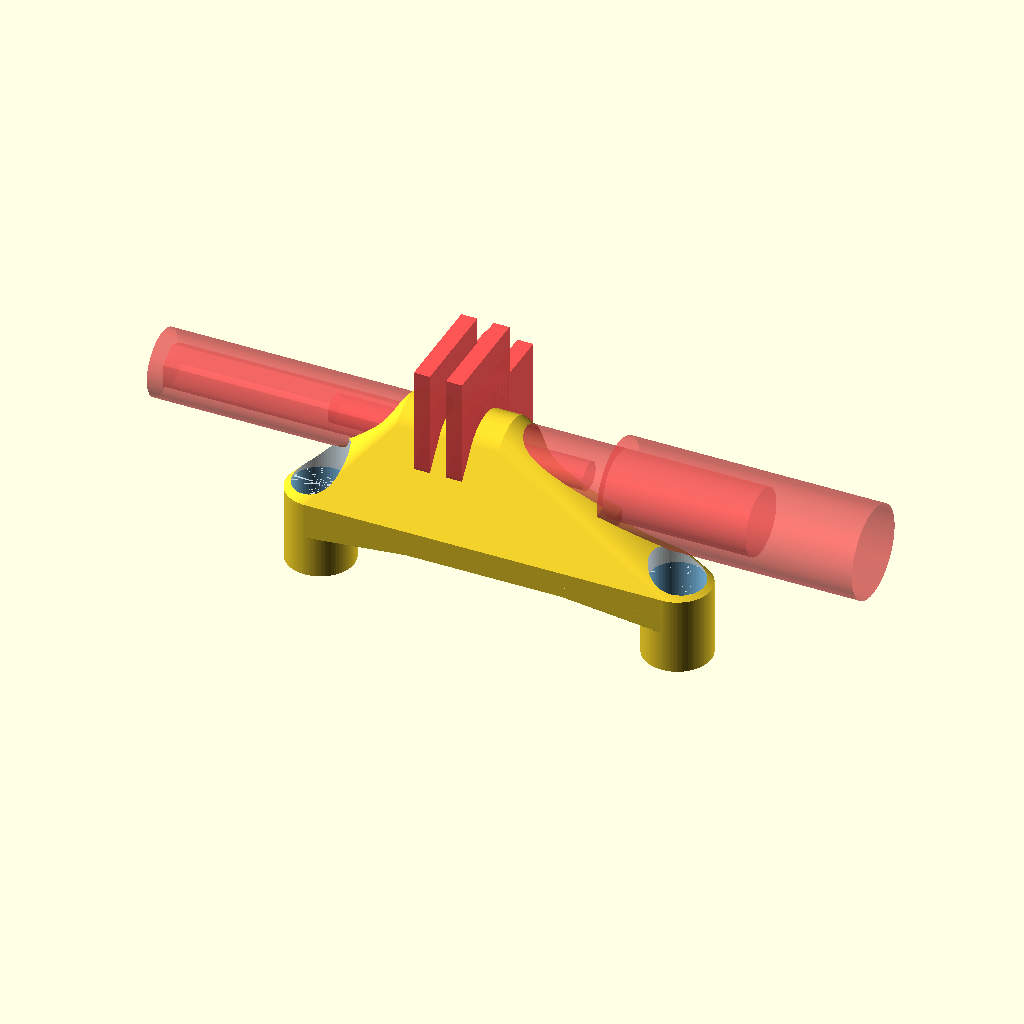
Cell 1 — every parameter at its default value.
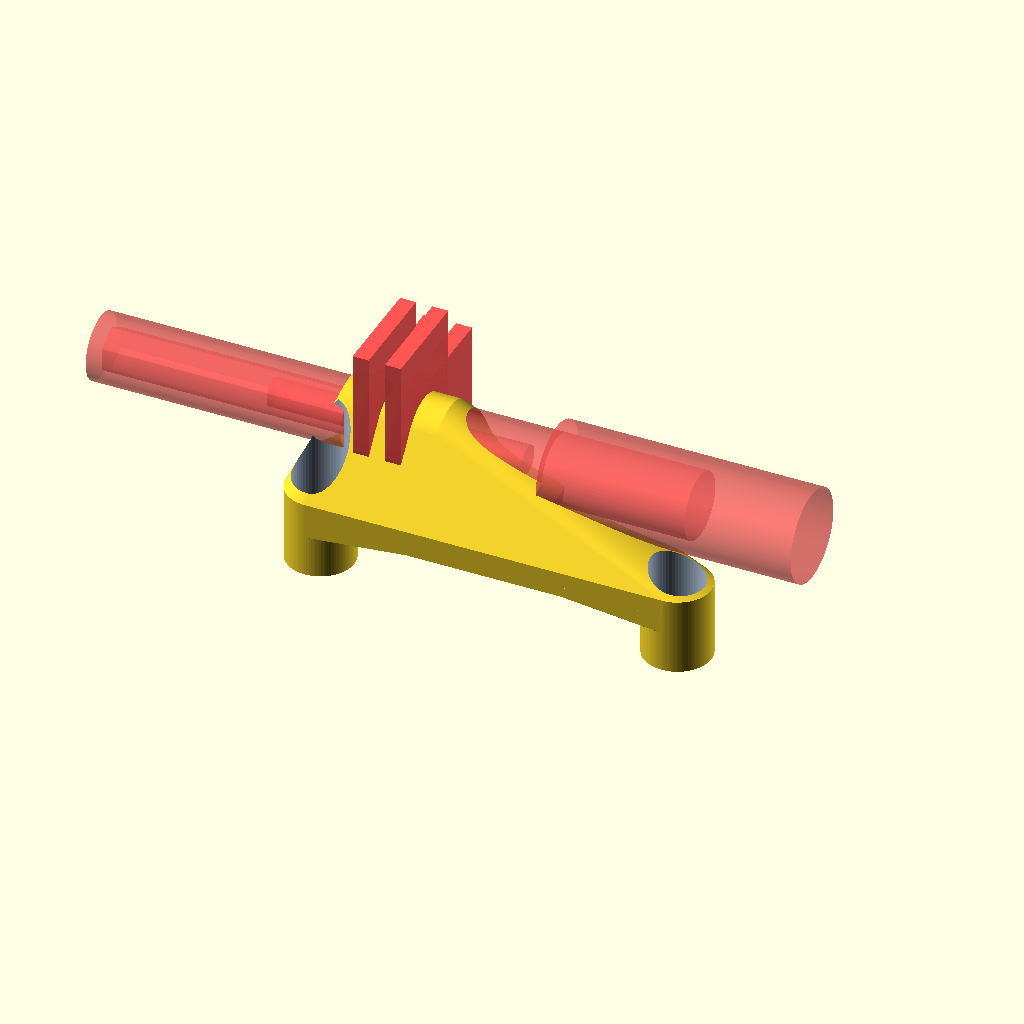
Cell 2: the same model with offsetX = -24.
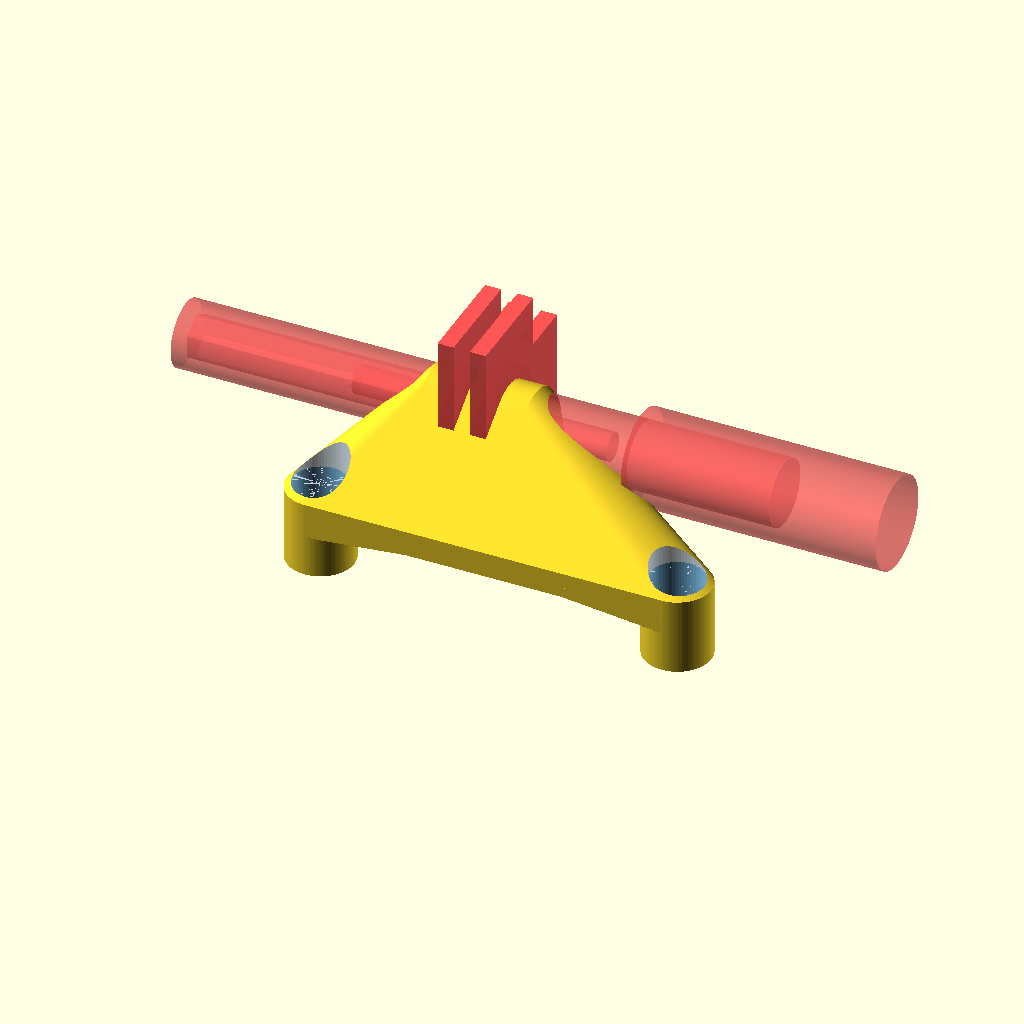
Cell 3: the same model with offsetY = 20.
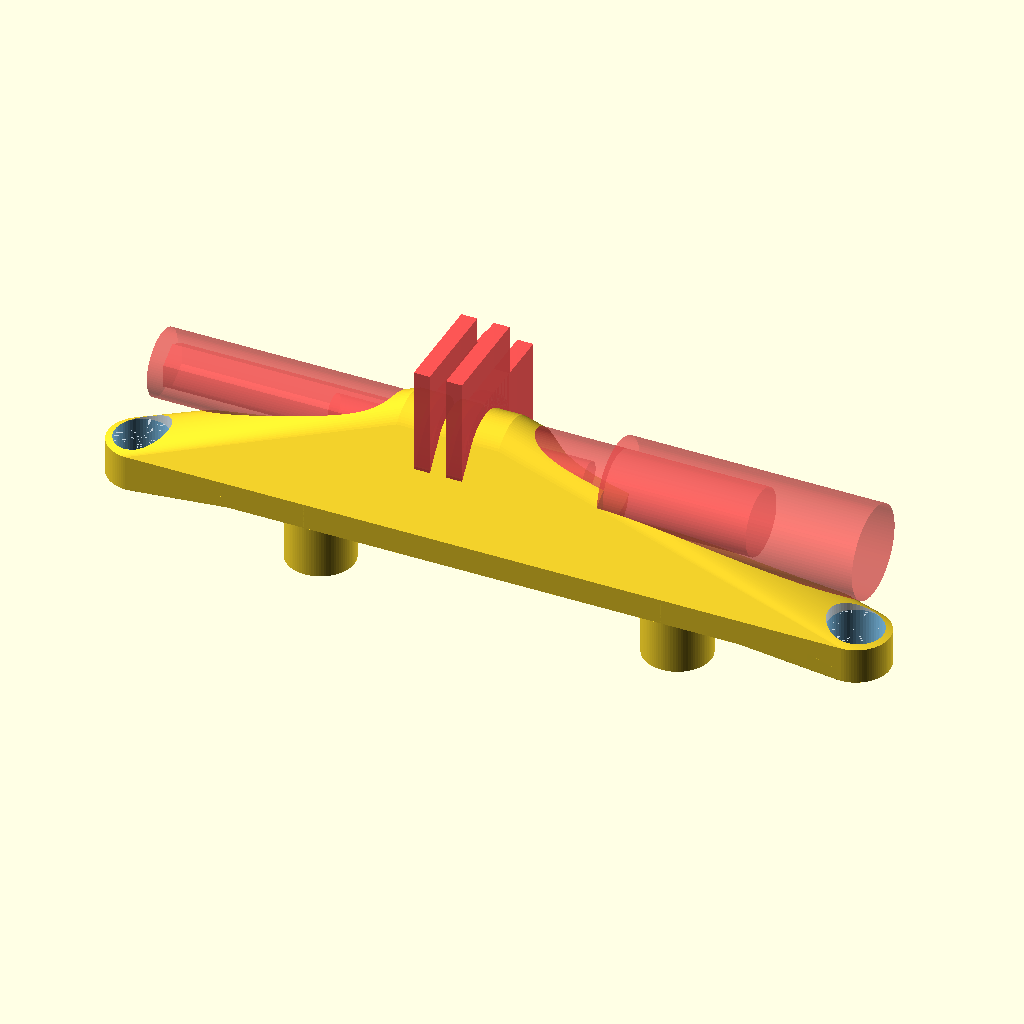
Cell 4: spaceBetweenMountHoles = 140 (everything else at default).
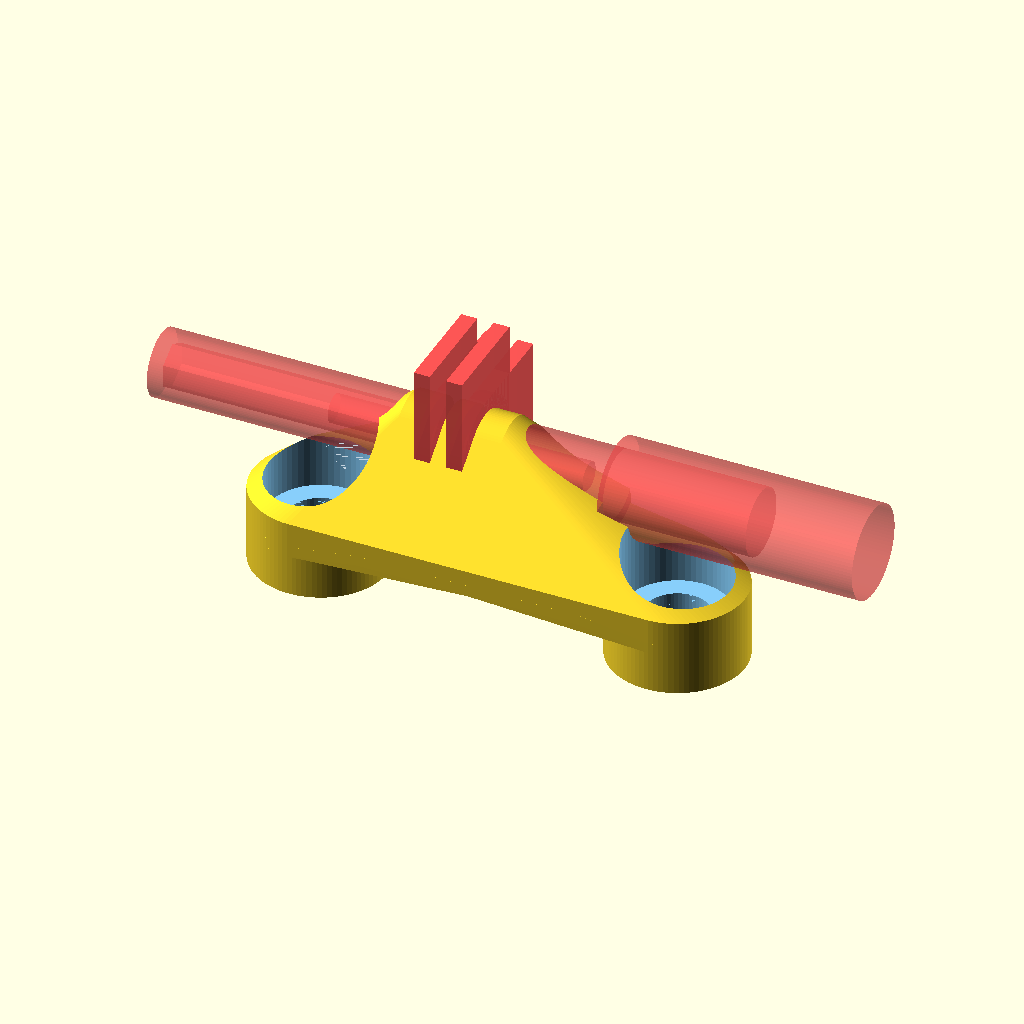
Cell 5 — mSize set to 12, the other parameters unchanged.
All cells are drawn from one camera (rotation 55°, 0°, 25°, orthographic, colour scheme Cornfield), so only the parameter changes between them.
Source of the model, ScooterBits/GoProMount.scad:
use <../Lib/metric_bolts.scad>
use <../Lib/mirrorcopy.scad>

$fn = 90;
// Original bolt:
// metricSocketScrew(6, 12);

offsetX=-12;
offsetY= 10;
spaceBetweenMountHoles = 70;
mSize = 6;
mountStemThickness = mSize*2.2;
module holes(){
    mirrorCopy(){
        translate([spaceBetweenMountHoles/2,0,offsetX]){
            metricSocketScrew(mSize, 20,recessCap=50);
        }
    }
}

module plastic(){
    
    hull(){
        mirrorCopy()translate([spaceBetweenMountHoles/2,0,10]){
            cylinder(d=mountStemThickness, h=5);
        }
        translate([offsetX,offsetY,25])rotate([0,90,0])cylinder(h=20,d=15, center=true);
    }
        
    mirrorCopy(){
        translate([70/2,0,0]){
            cylinder(d=mountStemThickness, h=15);
        }
    }
    //translate([0,0,15-5/2])cube([70,12.5,5], center=true);
    
    mirrorCopy()hull(){
        translate([spaceBetweenMountHoles/2,0,10-2]){
                cylinder(d=mountStemThickness, h=2);
        }
        translate([(spaceBetweenMountHoles/2)-(mountStemThickness),0,10+1]){
            cube([mountStemThickness,mountStemThickness,2], center=true);
        }
    }
}

module goproHoles(){
    rotate([0,90,0]){
        cylinder(h=50,d=5.5, center=true);
        translate([0,0,((3.18/2)+3.14+4+(50/2)-2)*-1])
            cylinder(h=50,d=9, $fn=6,center=true);
        translate([0,0,((3.18/2)+3.14+4+(50/2))*-1])
            cylinder(h=50,d=13, center=true);
        translate([0,0,(3.18/2)+3.14+4+(50/2)])
            cylinder(h=50,d=13, center=true);
        
        translate([0,0,(3.18/2)+3.14+4+(50/2)+22])
            cylinder(h=50,d=18, center=true);
    }
    
    mirrorCopy()translate([(3.18+3.14)/2,0,0]){
        rotate([0,90,0])cylinder(h=3.14,d=20, center=true);
        translate([0,10,0])cube([3.14,20,20], center=true);
        translate([0,0,10])cube([3.14,20,20], center=true);
    }
}

module goproMount(){
    difference(){
        union(){
            plastic();
            
        }
        holes();
        translate([offsetX,offsetY,25])#goproHoles();
    }
}

//goproHoles();
goproMount();




/**/
Parameter table extracted from the source (name, type, default, range or options):
offsetX: number, default -12
offsetY: number, default 10
spaceBetweenMountHoles: number, default 70
mSize: number, default 6
